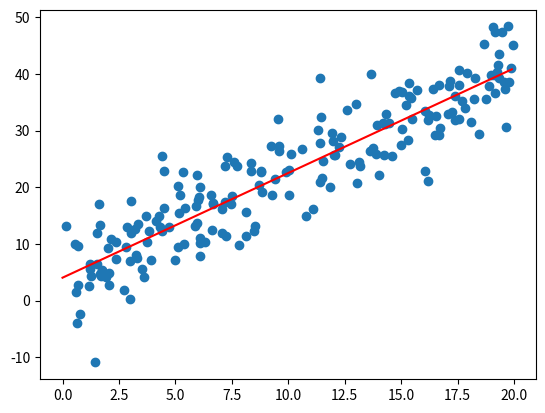

Generate this figure with matplotlib:
import random
import numpy as np
import matplotlib.pyplot as plt

# TODO 添加正则化

# config
# origin: y = 3x0 + 2x1

m = 200 # 样本数
n = 2 # 特征向量个数
g = 50 # 迭代次数
x = np.zeros([m,n])
y = np.zeros([m])
hx = np.zeros([m])
theta = np.zeros([n])
alpha = 0.003 # 学习速率/梯度下降幅度
loss_min = 99999
loss_save = [] # 方便画图

def generate(x,y,hx):
    for i in range(m):
        x[i,0] = 1 # x0 = 1
        tmp = random.uniform(0,20)
        x[i,1] = tmp
        y[i] = 2*tmp + 3 + 5*np.random.normal() # 正态分布
        for j in range(n):
            hx[i] += theta[j] * x[i,j]
    return x,y,hx


def cal_loss():
    loss = (1/m) * np.sum(np.square(hx - y))
    return loss


def gradient_desent(theta):
    desent_theta = np.zeros([n])
    for i in range(m):
        for j in range(n):
            desent_theta[j] += x[i,j] * (hx[i]-y[i]) / m
    theta = theta - desent_theta * alpha
    return theta


def normal_equation(theta):
    theta = np.linalg.inv(x.T@x) @x.T @y
    return theta


def plot_cost():
    gg = []
    for i in range(g+1):
        gg.append(i)
    plt.xlabel('Epochs')
    plt.ylabel('Cost')
    plt.plot(gg, loss_save, 'm', linewidth = "5")
    plt.show()


def plot_point():
    xx = []
    for i in range(m):
        xx.append(x[i, 1])
    plt.scatter(xx, y)  # 散点
    x2 = np.arange(0, 20, 0.1)
    y2 = theta[1] * x2 + theta[0]
    plt.plot(x2, y2, color='r')
    plt.show()

if __name__ == "__main__":
    generate(x,y,hx)
    ## 梯度下降
    # for g in range(g):
    #     loss = cal_loss()
    #     loss_save.append(loss)
    #     if loss_min > loss:
    #         loss_min = loss
    #         theta = gradient_desent(theta)
    #         for i in range(m): # 重新计算预测值
    #             hx[i] = 0
    #             for j in range(n):
    #                 hx[i] += theta[0, j] * x[i, j]
    #print("final loss: " + str(loss))
    #print("result is y = " + str(theta[0, 1]) + "x + " + str(theta[0, 0]))
    #plot_cost()

    # 正规方程
    theta = normal_equation(theta)
    print(theta)

    # 可视化
    plot_point()

